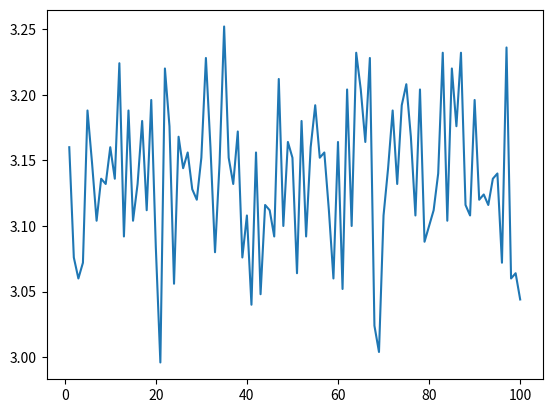

This chart was generated by the following Python code:
# -*- coding: utf-8 -*-
"""
Created on Fri Apr 29 15:26:46 2016

@author: jasonm_dev
"""

# Calculate pi

import numpy as np
import matplotlib.pyplot as plt

def pi_run(nums,loops):
    pi_avg=0
    pi_value_list=[]
    for i in range(loops):
        value=0
        # Generate points within 0 to 1.        
        x=np.random.uniform(0,1,nums).tolist()
        y=np.random.uniform(0,1,nums).tolist()
        # Check to see if they lie within circle.
        for j in range(nums):
            z=np.sqrt(x[j]*x[j]+y[j]*y[j])
            if z<=1:
                value+=1
        # Amount of hits withion circle.        
        float_value=float(value)
        # Using probabilty to calculate pi using hits       
        pi_value=float_value*4/nums
        pi_value_list.append(pi_value)
        # Get pi value for this loop.
        pi_avg+=pi_value
    # Averag pi value from all loops.
    pi=pi_avg/loops
    ind=range(1,loops+1)
    fig=plt.plot(ind,pi_value_list)
    return (pi,fig)
    
pi_run(1000,100)    